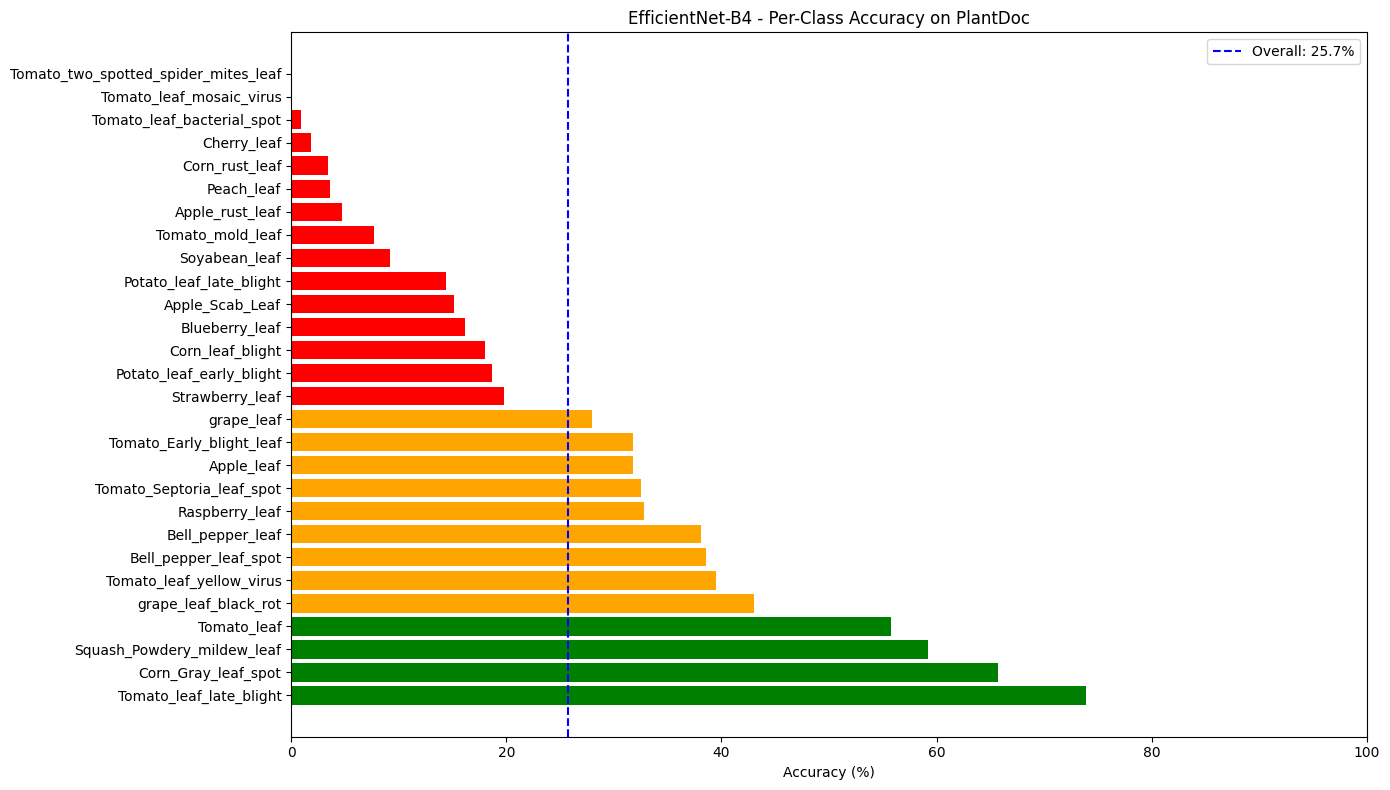

Values plotted in this chart, from the file beside it:
PlantDoc Class, Total, Correct, Accuracy (%)
Tomato_leaf_late_blight, 111, 82, 73.9
Corn_Gray_leaf_spot, 67, 44, 65.7
Squash_Powdery_mildew_leaf, 130, 77, 59.2
Tomato_leaf, 52, 29, 55.8
grape_leaf_black_rot, 79, 34, 43.0
Tomato_leaf_yellow_virus, 238, 94, 39.5
Bell_pepper_leaf_spot, 83, 32, 38.6
Bell_pepper_leaf, 42, 16, 38.1
Raspberry_leaf, 119, 39, 32.8
Tomato_Septoria_leaf_spot, 157, 51, 32.5
Apple_leaf, 88, 28, 31.8
Tomato_Early_blight_leaf, 88, 28, 31.8
grape_leaf, 75, 21, 28.0
Strawberry_leaf, 96, 19, 19.8
Potato_leaf_early_blight, 171, 32, 18.7
Corn_leaf_blight, 194, 35, 18.0
Blueberry_leaf, 117, 19, 16.2
Apple_Scab_Leaf, 93, 14, 15.1
Potato_leaf_late_blight, 208, 30, 14.4
Soyabean_leaf, 65, 6, 9.2
Tomato_mold_leaf, 91, 7, 7.7
Apple_rust_leaf, 106, 5, 4.7
Peach_leaf, 112, 4, 3.6
Corn_rust_leaf, 117, 4, 3.4
Cherry_leaf, 57, 1, 1.8
Tomato_leaf_bacterial_spot, 110, 1, 0.9
Tomato_leaf_mosaic_virus, 54, 0, 0.0
Tomato_two_spotted_spider_mites_leaf, 2, 0, 0.0
